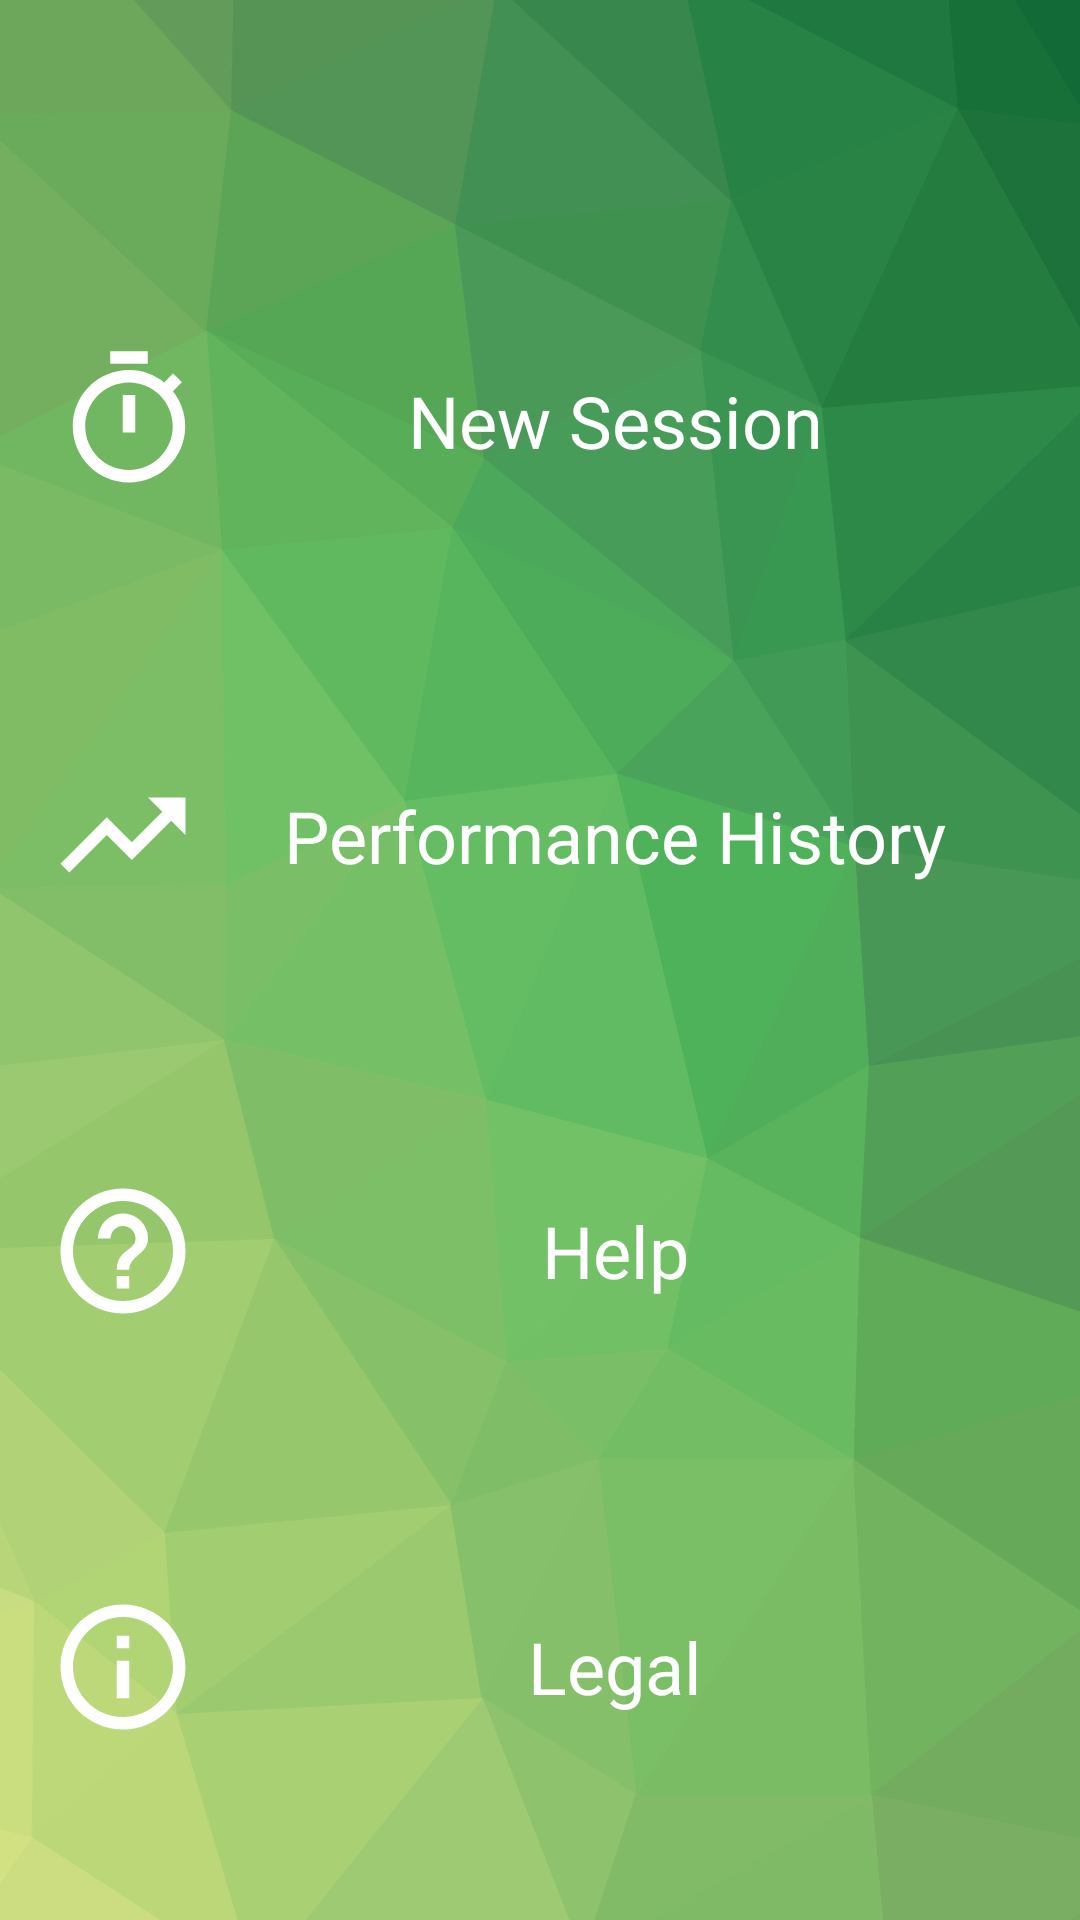

Produce the Android XML layout that renders to this screen, including the resource entries it uses.
<!-- AndroidManifest.xml: activity theme AppTheme.NoActionBar -->
<!-- res/layout/activity_main.xml -->
<?xml version="1.0" encoding="utf-8"?>

<RelativeLayout xmlns:android="http://schemas.android.com/apk/res/android"
    xmlns:app="http://schemas.android.com/apk/res-auto"
    xmlns:tools="http://schemas.android.com/tools"
    android:layout_width="match_parent"
    android:layout_height="match_parent"
    android:fitsSystemWindows="true"
    tools:context="edu.mtu.team9.aspirus.MainActivity"
    >

    <include
        android:id="@+id/tool_bar"
        layout="@layout/tool_bar"
        />

    <LinearLayout
        android:orientation="vertical"
        android:layout_width="match_parent"
        android:layout_height="match_parent"
        android:layout_below="@+id/tool_bar"
        android:layout_margin="@dimen/activity_horizontal_margin">

        <FrameLayout
            android:layout_width="match_parent"
            android:layout_height="0dp
            "
            android:layout_weight=".25"
            android:background="@android:color/transparent"
            android:layout_marginBottom="2dp">
            <Button
                style="?android:attr/buttonStyleSmall"
                android:background="?android:attr/selectableItemBackground"
                android:layout_width="match_parent"
                android:layout_height="match_parent"
                android:text="New Session"
                android:textAppearance="@style/TextAppearance.AppCompat"
                android:layout_margin="2dp"
                android:id="@+id/new_session_button"
                android:textSize="24sp"
                android:drawableStart="@drawable/ic_timer_white_24px" />
        </FrameLayout>

        <FrameLayout
            android:layout_width="match_parent"
            android:layout_height="0dp"
            android:layout_weight=".25"
            android:background="@android:color/transparent"
            android:layout_marginBottom="2dp">
            <Button
                style="?android:attr/buttonStyleSmall"
                android:background="?android:attr/selectableItemBackground"
                android:layout_width="fill_parent"
                android:layout_height="match_parent"
                android:text="Performance History"
                android:textAppearance="@style/TextAppearance.AppCompat"
                android:drawableLeft="@drawable/ic_trending_up_white_24px"
                android:textAlignment="center"
                android:textSize="24sp" />
        </FrameLayout>

        <FrameLayout
            android:layout_width="match_parent"
            android:layout_height="0dp
            "
            android:layout_weight=".25"
            android:background="@android:color/transparent"
            android:layout_marginBottom="2dp">
            <Button
                style="?android:attr/buttonStyleSmall"
                android:background="?android:attr/selectableItemBackground"
                android:layout_width="fill_parent"
                android:layout_height="match_parent"
                android:text="Help"
                android:textAppearance="@style/TextAppearance.AppCompat"
                android:id="@+id/get_help_button"
                android:textAlignment="center"
                android:textSize="24sp"
                android:drawableStart="@drawable/ic_help_outline_white_24px" />
        </FrameLayout>

        <FrameLayout
            android:layout_width="match_parent"
            android:layout_height="0dp"
            android:layout_weight=".25"
            android:background="@android:color/transparent">

            <Button
                style="?android:attr/buttonStyleSmall"
                android:background="?android:attr/selectableItemBackground"
                android:layout_width="fill_parent"
                android:layout_height="match_parent"
                android:text="Legal"
                android:textAppearance="@style/TextAppearance.AppCompat"
                android:drawableStart="@drawable/ic_info_outline_white_24px"
                android:textSize="24sp" />
        </FrameLayout>
    </LinearLayout>


</RelativeLayout>
<!-- res/layout/tool_bar.xml (included above) -->
<?xml version="1.0" encoding="utf-8"?>

<android.support.v7.widget.Toolbar xmlns:android="http://schemas.android.com/apk/res/android"
    xmlns:app="http://schemas.android.com/apk/res-auto"
    android:id="@+id/tool_bar"
    android:layout_width="match_parent"
    android:layout_height="?attr/actionBarSize"
    android:background="@android:color/transparent"
    android:elevation="0dp"
    app:popupTheme="@style/ToolbarPopupTheme">

</android.support.v7.widget.Toolbar>
<!-- resources referenced by this layout -->
<resources>
  <dimen name="activity_horizontal_margin">16dp</dimen>
  <!-- drawable ic_help_outline_white_24px (drawable) -->
  <vector xmlns:android="http://schemas.android.com/apk/res/android"
          android:width="50dp"
          android:height="50dp"
          android:viewportWidth="24.0"
          android:viewportHeight="24.0">
      <path
          android:pathData="M11,18h2v-2h-2v2zM12,2C6.48,2 2,6.48 2,12s4.48,10 10,10 10,-4.48 10,-10S17.52,2 12,2zM12,20c-4.41,0 -8,-3.59 -8,-8s3.59,-8 8,-8 8,3.59 8,8 -3.59,8 -8,8zM12,6c-2.21,0 -4,1.79 -4,4h2c0,-1.1 0.9,-2 2,-2s2,0.9 2,2c0,2 -3,1.75 -3,5h2c0,-2.25 3,-2.5 3,-5 0,-2.21 -1.79,-4 -4,-4z"
          android:fillColor="#FFFFFF"/>
  </vector>
  <!-- drawable ic_info_outline_white_24px (drawable) -->
  <vector xmlns:android="http://schemas.android.com/apk/res/android"
          android:width="50dp"
          android:height="50dp"
          android:viewportWidth="24.0"
          android:viewportHeight="24.0">
      <path
          android:pathData="M11,17h2v-6h-2v6zM12,2C6.48,2 2,6.48 2,12s4.48,10 10,10 10,-4.48 10,-10S17.52,2 12,2zM12,20c-4.41,0 -8,-3.59 -8,-8s3.59,-8 8,-8 8,3.59 8,8 -3.59,8 -8,8zM11,9h2L13,7h-2v2z"
          android:fillColor="#FFFFFF"/>
  </vector>
  <!-- drawable ic_timer_white_24px (drawable) -->
  <vector android:height="50dp" android:viewportHeight="24.0"
      android:viewportWidth="24.0" android:width="50dp" xmlns:android="http://schemas.android.com/apk/res/android">
      <path android:fillColor="#FFFFFF" android:pathData="M15,1L9,1v2h6L15,1zM11,14h2L13,8h-2v6zM19.03,7.39l1.42,-1.42c-0.43,-0.51 -0.9,-0.99 -1.41,-1.41l-1.42,1.42C16.07,4.74 14.12,4 12,4c-4.97,0 -9,4.03 -9,9s4.02,9 9,9 9,-4.03 9,-9c0,-2.12 -0.74,-4.07 -1.97,-5.61zM12,20c-3.87,0 -7,-3.13 -7,-7s3.13,-7 7,-7 7,3.13 7,7 -3.13,7 -7,7z"/>
  </vector>
  <!-- drawable ic_trending_up_white_24px (drawable) -->
  <vector xmlns:android="http://schemas.android.com/apk/res/android"
          android:width="50dp"
          android:height="50dp"
          android:viewportWidth="24.0"
          android:viewportHeight="24.0">
      <path
          android:pathData="M16,6l2.29,2.29 -4.88,4.88 -4,-4L2,16.59 3.41,18l6,-6 4,4 6.3,-6.29L22,12V6z"
          android:fillColor="#FFFFFF"/>
  </vector>
  <style name="ToolbarPopupTheme" parent="Theme.AppCompat.Light.NoActionBar">
          <item name="android:textColor">@android:color/black</item>
      </style>
  <style name="AppTheme.NoActionBar">
          <item name="windowActionBar">false</item>
          <item name="windowNoTitle">true</item>
  
      </style>
</resources>
